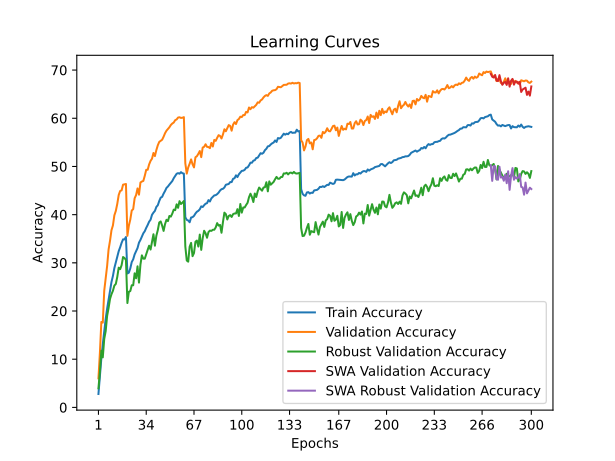

The file beside this chart, header and first rows:
time; train_accuracy; train_loss; valid_accuracy; valid_loss; valid_accuracy_robust; valid_accuracy_swa; valid_accuracy_robust_swa
129,6521; 2,7875; 5,0962; 6,0350; 4,7336; 3,9655; 6,0350; 3,9655
262,0489; 6,6238; 4,7896; 11,3150; 4,4277; 7,3793; 11,3150; 7,3793
389,1743; 10,1625; 4,5572; 17,7350; 4,0280; 11,7586; 17,7350; 11,7586
521,1009; 13,1363; 4,3729; 17,5900; 4,1541; 10,3793; 17,5900; 10,3793
654,9436; 15,7837; 4,2262; 24,2100; 3,8000; 14,2069; 24,2100; 14,2069
782,1833; 18,3938; 4,0920; 26,6800; 3,7082; 15,8276; 26,6800; 15,8276
908,7677; 20,5038; 3,9903; 29,3550; 3,5714; 19,0000; 29,3550; 19,0000
1035,9500; 22,3350; 3,8912; 32,7750; 3,4510; 20,6207; 32,7750; 20,6207
1204,8887; 24,0700; 3,8165; 34,5950; 3,3890; 22,5172; 34,5950; 22,5172
1336,8713; 26,0162; 3,7372; 36,7650; 3,2894; 23,4828; 36,7650; 23,4828
1471,2075; 27,2812; 3,6666; 37,7600; 3,2340; 24,2069; 37,7600; 24,2069
1608,8651; 28,9163; 3,5980; 39,8550; 3,1506; 25,2759; 39,8550; 25,2759
1749,4148; 30,0875; 3,5357; 40,7750; 3,1190; 25,6207; 40,7750; 25,6207
1902,5603; 31,3075; 3,4942; 42,2300; 3,0913; 27,0690; 42,2300; 27,0690
2039,9287; 32,4213; 3,4486; 44,0750; 2,9929; 29,0000; 44,0750; 29,0000
2167,6971; 33,2275; 3,4025; 44,9200; 2,9582; 28,6897; 44,9200; 28,6897
2324,7807; 34,1525; 3,3605; 45,0300; 2,9557; 29,5172; 45,0300; 29,5172
2457,1962; 34,8725; 3,3378; 46,2150; 2,9252; 31,2069; 46,2150; 31,2069
2592,4670; 34,8600; 3,3344; 46,2750; 2,9055; 31,0000; 46,2750; 31,0000
2728,0910; 35,3638; 3,3150; 46,3600; 2,9146; 30,5862; 46,3600; 30,5862
2859,5901; 27,7875; 3,6411; 35,6050; 3,4051; 21,6552; 35,6050; 21,6552
2997,6583; 27,9537; 3,6395; 37,7050; 3,2678; 24,0000; 37,7050; 24,0000
3126,5560; 28,8475; 3,5873; 38,9800; 3,1830; 24,1379; 38,9800; 24,1379
3255,6938; 30,1588; 3,5380; 40,8600; 3,1082; 25,3448; 40,8600; 25,3448
3383,1129; 30,7275; 3,5058; 41,1350; 3,1290; 25,3448; 41,1350; 25,3448
3557,0848; 31,7525; 3,4689; 43,4000; 3,0217; 27,8276; 43,4000; 27,8276
3711,7026; 32,4000; 3,4345; 44,0600; 3,0051; 26,7931; 44,0600; 26,7931
3846,3062; 33,0675; 3,4133; 45,4400; 2,9225; 29,2759; 45,4400; 29,2759
3994,8653; 34,1850; 3,3688; 44,1450; 3,0020; 25,8966; 44,1450; 25,8966
4126,9807; 34,7512; 3,3413; 46,6650; 2,9150; 29,6207; 46,6650; 29,6207
4257,1642; 35,4188; 3,3149; 46,8700; 2,9041; 31,5517; 46,8700; 31,5517
4390,3306; 36,1300; 3,2857; 46,9950; 2,8957; 30,8621; 46,9950; 30,8621
4520,5582; 36,5600; 3,2603; 48,0600; 2,8357; 30,8621; 48,0600; 30,8621
4656,7503; 37,2575; 3,2355; 49,3050; 2,7979; 31,8276; 49,3050; 31,8276
4815,2642; 37,8488; 3,2117; 49,3050; 2,8135; 32,6897; 49,3050; 32,6897
4949,2649; 38,5337; 3,1758; 50,4150; 2,7917; 33,5517; 50,4150; 33,5517
5081,9636; 38,9462; 3,1540; 51,1550; 2,7518; 32,7586; 51,1550; 32,7586
5221,0427; 39,9675; 3,1232; 51,6150; 2,7276; 34,3103; 51,6150; 34,3103
5356,6518; 40,4188; 3,0966; 52,7950; 2,6719; 35,9310; 52,7950; 35,9310
5506,0773; 40,7800; 3,0776; 52,1500; 2,6976; 33,5517; 52,1500; 33,5517
5639,1700; 41,6013; 3,0542; 53,3950; 2,6393; 35,6207; 53,3950; 35,6207
5772,8791; 41,9500; 3,0290; 54,3900; 2,6211; 36,7931; 54,3900; 36,7931
5898,8154; 42,8338; 3,0005; 55,0950; 2,6102; 38,3793; 55,0950; 38,3793
6034,7891; 43,5262; 2,9717; 55,3150; 2,5613; 38,5862; 55,3150; 38,5862
6168,1117; 43,6925; 2,9555; 55,5450; 2,5750; 37,7241; 55,5450; 37,7241
6312,1222; 44,3663; 2,9401; 56,1700; 2,5449; 36,6207; 56,1700; 36,6207
6444,0100; 44,9025; 2,9143; 56,8950; 2,5163; 38,0345; 56,8950; 38,0345
6577,3316; 45,5463; 2,9000; 57,4200; 2,5103; 38,9310; 57,4200; 38,9310
6729,0351; 45,8425; 2,8709; 57,7550; 2,4919; 38,6552; 57,7550; 38,6552
6862,3541; 46,2413; 2,8586; 58,1250; 2,4702; 39,7241; 58,1250; 39,7241
6995,7760; 46,5850; 2,8501; 58,6000; 2,4534; 39,5862; 58,6000; 39,5862
7138,8266; 46,9700; 2,8360; 58,9050; 2,4457; 40,2069; 58,9050; 40,2069
7266,9391; 47,5625; 2,8178; 59,1100; 2,4392; 41,0345; 59,1100; 41,0345
7396,9686; 48,0487; 2,7871; 59,6000; 2,4234; 40,9310; 59,6000; 40,9310
7532,6506; 48,4787; 2,7780; 59,7500; 2,4215; 42,1379; 59,7500; 42,1379
7670,2907; 48,6150; 2,7732; 60,1450; 2,4049; 41,4138; 60,1450; 41,4138
7800,5468; 48,4913; 2,7682; 60,2050; 2,4077; 42,7931; 60,2050; 42,7931
7938,4424; 48,8162; 2,7601; 60,0650; 2,4053; 42,2069; 60,0650; 42,2069
8065,8849; 48,5850; 2,7656; 60,1050; 2,4053; 42,4828; 60,1050; 42,4828
8195,0360; 48,5138; 2,7650; 60,2300; 2,4043; 42,8276; 60,2300; 42,8276
... 240 more rows
